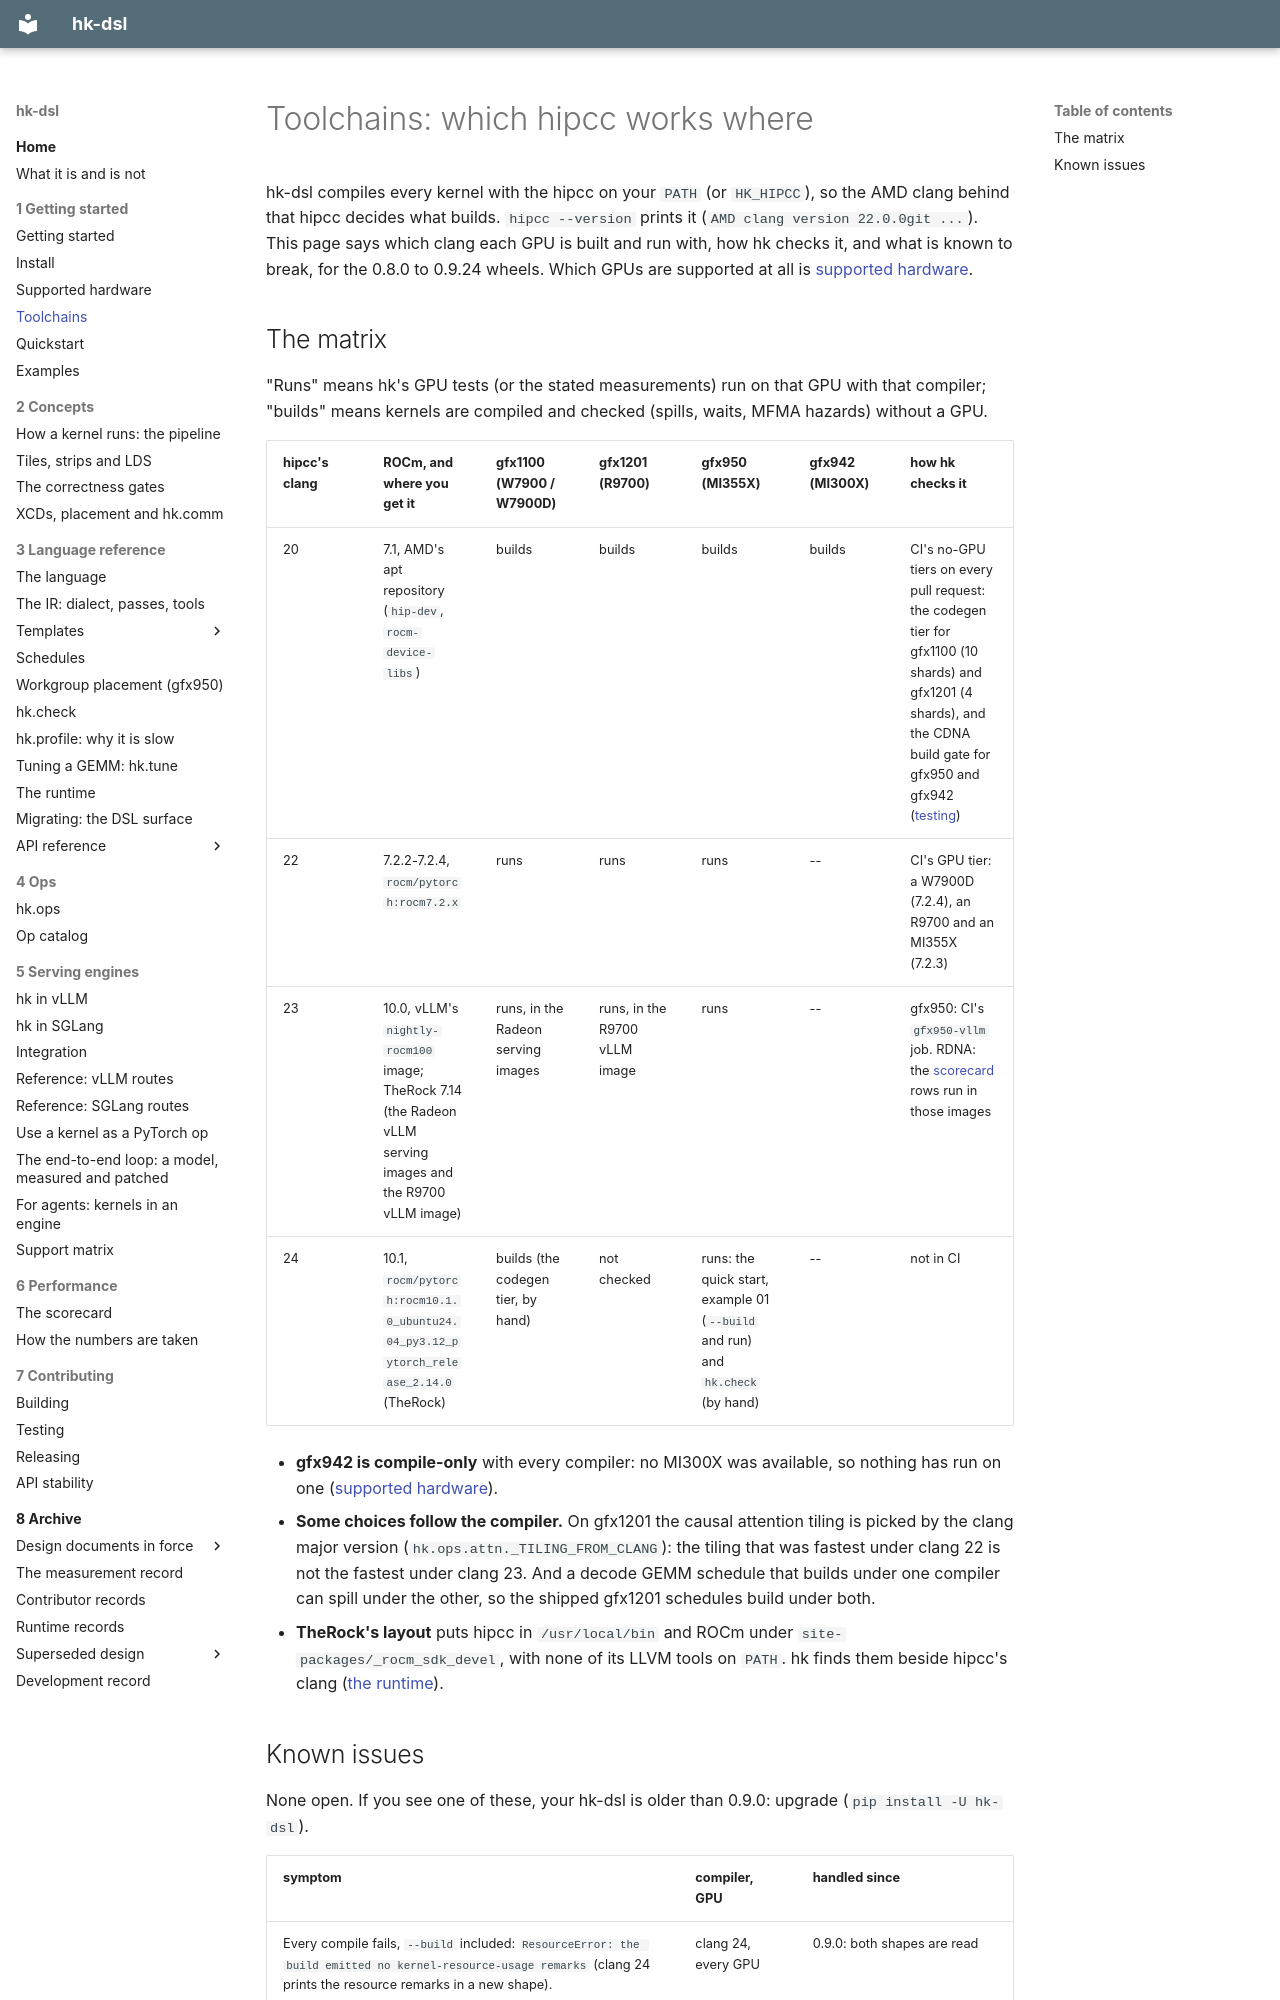

repository: vivienfanghuagood/hk-dsl · page: toolchains/index.html · generator: mkdocs

# Toolchains: which hipcc works where

hk-dsl compiles every kernel with the hipcc on your `PATH` (or `HK_HIPCC`), so the AMD clang behind
that hipcc decides what builds. `hipcc --version` prints it (`AMD clang version 22.0.0git ...`). This
page says which clang each GPU is built and run with, how hk checks it, and what is known to break,
for the 0.8.0 to 0.9.24 wheels. Which GPUs are supported at all is
[supported hardware](supported-hardware.md).

## The matrix

"Runs" means hk's GPU tests (or the stated measurements) run on that GPU with that compiler; "builds"
means kernels are compiled and checked (spills, waits, MFMA hazards) without a GPU.

| hipcc's clang | ROCm, and where you get it | gfx1100 (W7900 / W7900D) | gfx1201 (R9700) | gfx950 (MI355X) | gfx942 (MI300X) | how hk checks it |
|---|---|---|---|---|---|---|
| 20 | 7.1, AMD's apt repository (`hip-dev`, `rocm-device-libs`) | builds | builds | builds | builds | CI's no-GPU tiers on every pull request: the codegen tier for gfx1100 (10 shards) and gfx1201 (4 shards), and the CDNA build gate for gfx950 and gfx942 ([testing](testing.md#ci)) |
| 22 | 7.2.2-7.2.4, `rocm/pytorch:rocm7.2.x` | runs | runs | runs | -- | CI's GPU tier: a W7900D (7.2.4), an R9700 and an MI355X (7.2.3) |
| 23 | 10.0, vLLM's `nightly-rocm100` image; TheRock 7.14 (the Radeon vLLM serving images and the R9700 vLLM image) | runs, in the Radeon serving images | runs, in the R9700 vLLM image | runs | -- | gfx950: CI's `gfx950-vllm` job. RDNA: the [scorecard](performance/scorecard.md) rows run in those images |
| 24 | 10.1, `rocm/pytorch:rocm10.1.0_ubuntu24.04_py3.12_pytorch_release_2.14.0` (TheRock) | builds (the codegen tier, by hand) | not checked | runs: the quick start, example 01 (`--build` and run) and `hk.check` (by hand) | -- | not in CI |

- **gfx942 is compile-only** with every compiler: no MI300X was available, so nothing has run on one
  ([supported hardware](supported-hardware.md)).
- **Some choices follow the compiler.** On gfx1201 the causal attention tiling is picked by the clang
  major version (`hk.ops.attn._TILING_FROM_CLANG`): the tiling that was fastest under clang 22 is
  not the fastest under clang 23. And a decode GEMM schedule that builds under one compiler can spill under
  the other, so the shipped gfx1201 schedules build under both.
- **TheRock's layout** puts hipcc in `/usr/local/bin` and ROCm under `site-packages/_rocm_sdk_devel`,
  with none of its LLVM tools on `PATH`. hk finds them beside hipcc's clang
  ([the runtime](runtime.md#environment-variables)).
